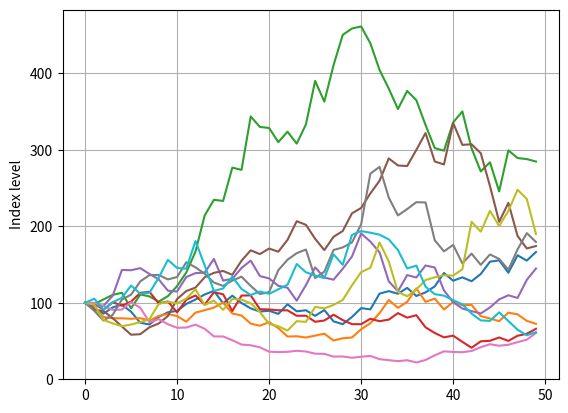

This chart was generated by the following Python code:
import numpy as np
import numpy.random as npr
import matplotlib.pyplot as plt


def gen_path(S0, r, sigma, T, M, I):
    '''
        Generates Monte Carlo paths for geometric Brownian motion

        Paramaters
        ==========
        S0: float
            initial stock/index value
        r: float
            constant short rate
        sigma: float
            constant volatility
        T: float
            final time horizon
        M: int
            number of time steps/ intervals
        I: int
            number of paths to be simulated

        Returns
        =======
        paths: ndarray, shape(M + 1,I)

        Examples
        ========
        gen_path(S0 = 100,
                r = 0.05,
                sigma = 0.25,
                T = 10,
                M = 50,
                I = 100)
    '''
    dt = T/M # interval width
    paths = np.zeros((M,I))
    paths[0][:] = S0

    for i in range(1,M):
        z = npr.standard_normal(I)
        paths[i] = paths[i-1] \
            * np.exp((r-0.5*sigma**2)*dt + sigma * np.sqrt(dt)*z)

    return paths


def plot_paths(paths, num_paths_shown = 10):
    '''
    Plots the paths

    Parameters
    ==========
    paths: ndarray, shape(M,I)
        paths as matrix (each row being states at a time)
    num_paths_shown: int
        number of paths to be plotted

    Returns
    =======
    Plot the paths

    Examples
    ========
    plot_paths(gen_path(S0 = 100,
            r = 0.05,
            sigma = 0.25,
            T = 10,
            M = 50,
            I = 100))
    '''

    fig, ax = plt.subplots()
    ax.plot(paths[:,:num_paths_shown])
    '''
    ax.set_title("Simulation of %d paths from Brownian motion\n\
                    with r = %1.2f, sigma = %1.2f at dt = %1.2f\n\
                    (only the first 10 paths shown)" % \
                    (I, r, sigma, dt))
    ax.set_xlabel("Time steps at dt = %1.2f" % dt)
    '''
    ax.set_ylabel("Index level")
    plt.grid(True)
    plt.show()

r = 0.05 # constant riskless short value
sigma = 0.25 # constant volatility
I = 2000 # number of paths
M = 50 # number of steps
T = 10 # max time
S0 = 100 # initial state

paths = gen_path(S0, r, sigma, T, M, I)
print(paths)
plot_paths(paths)
